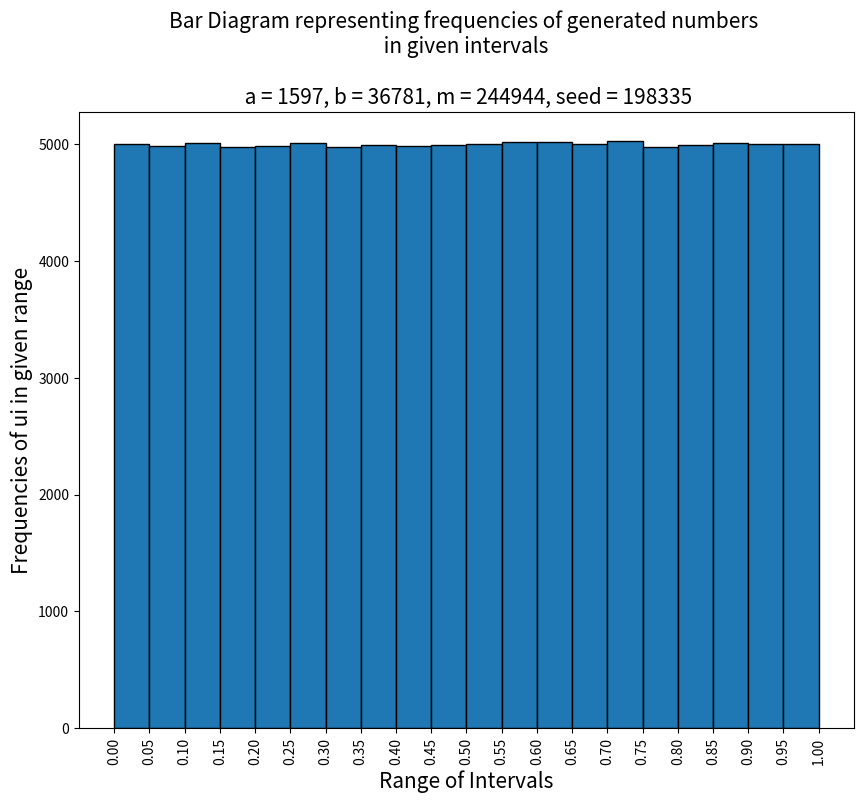
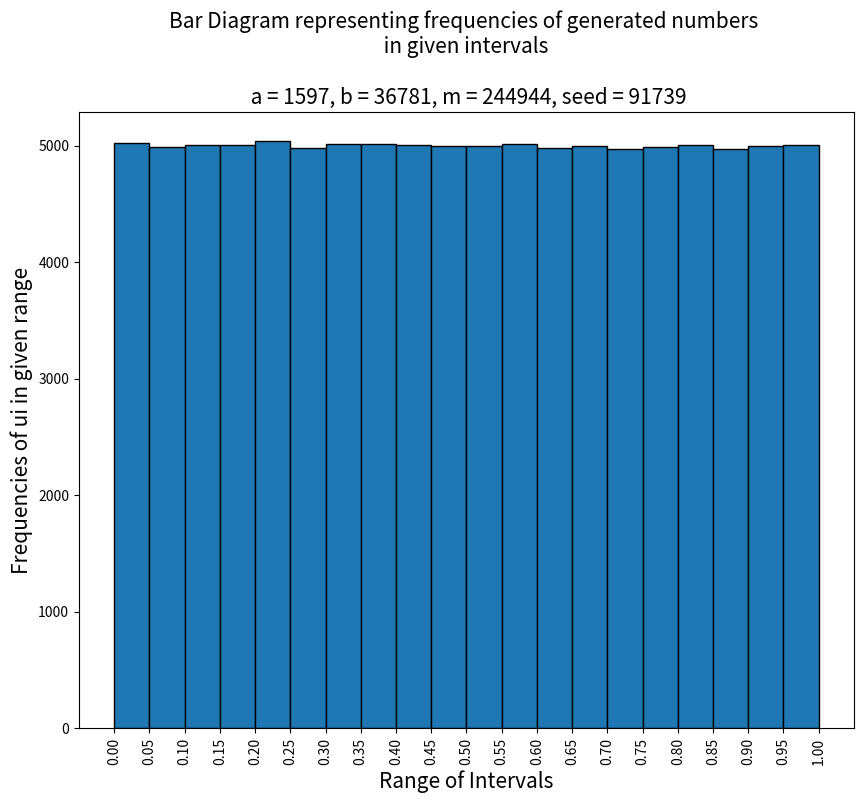
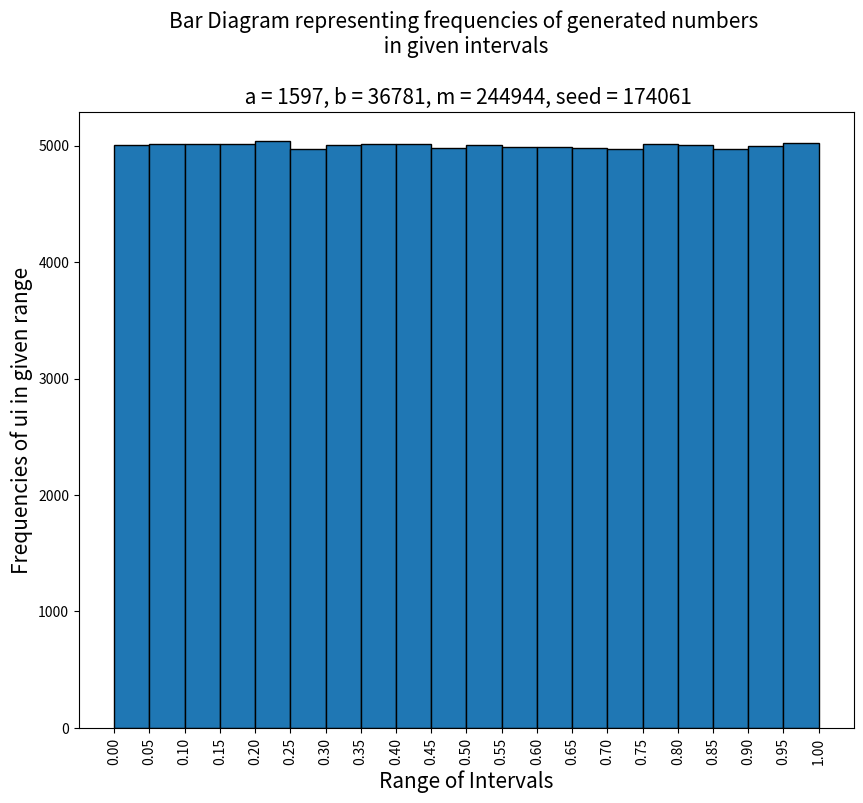
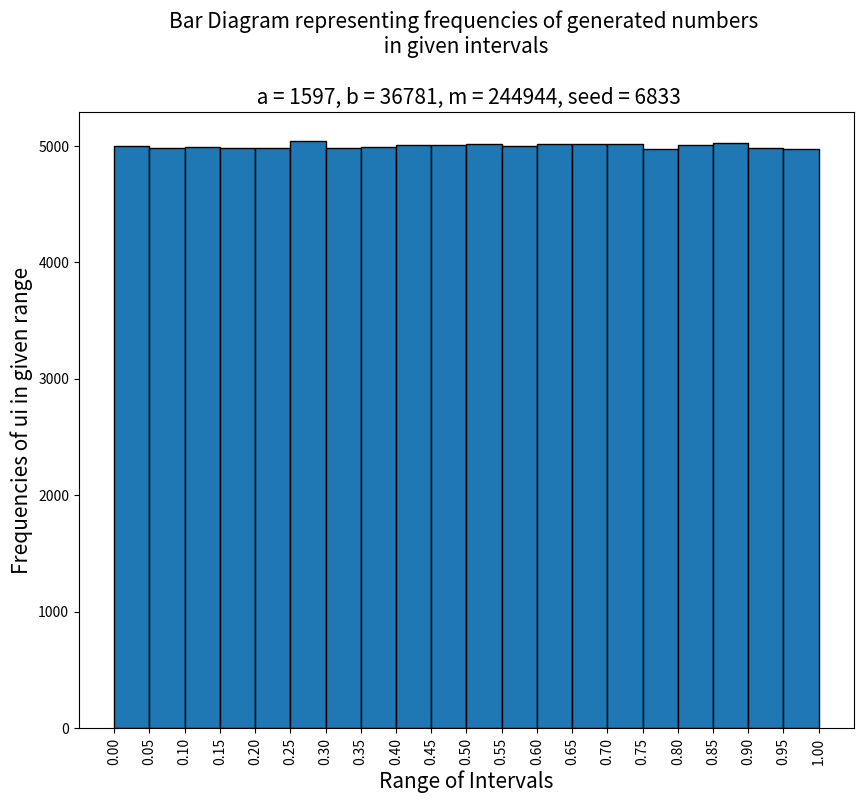
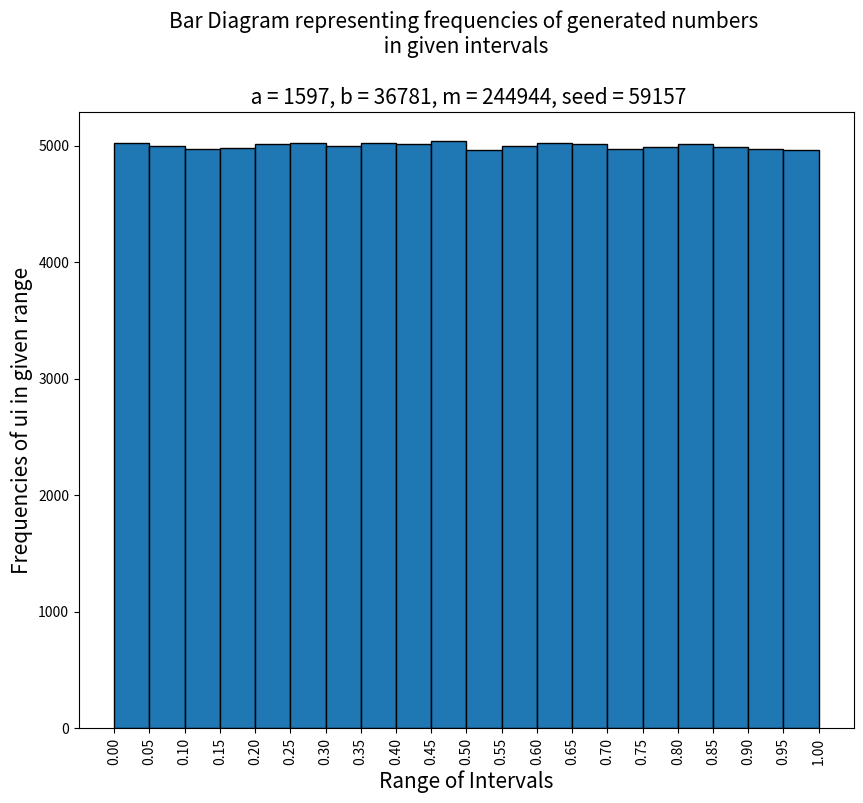
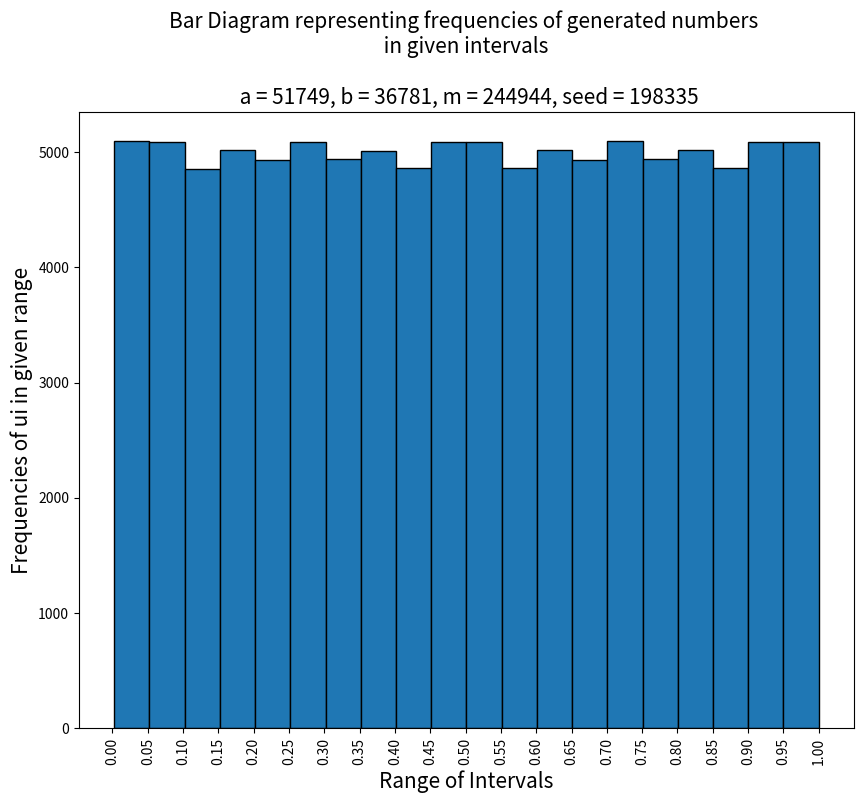
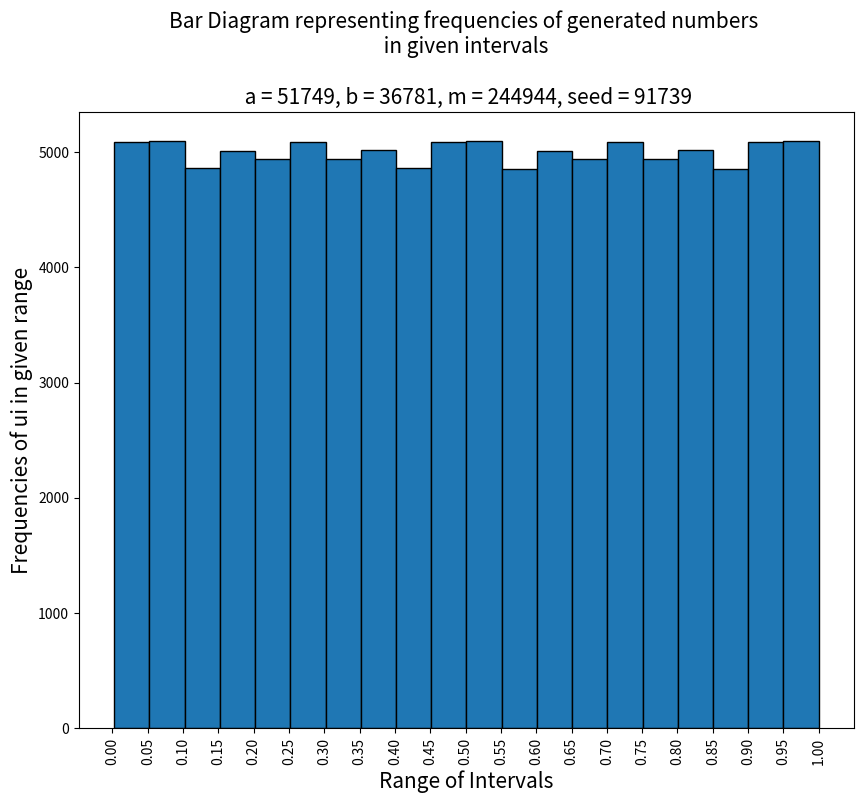
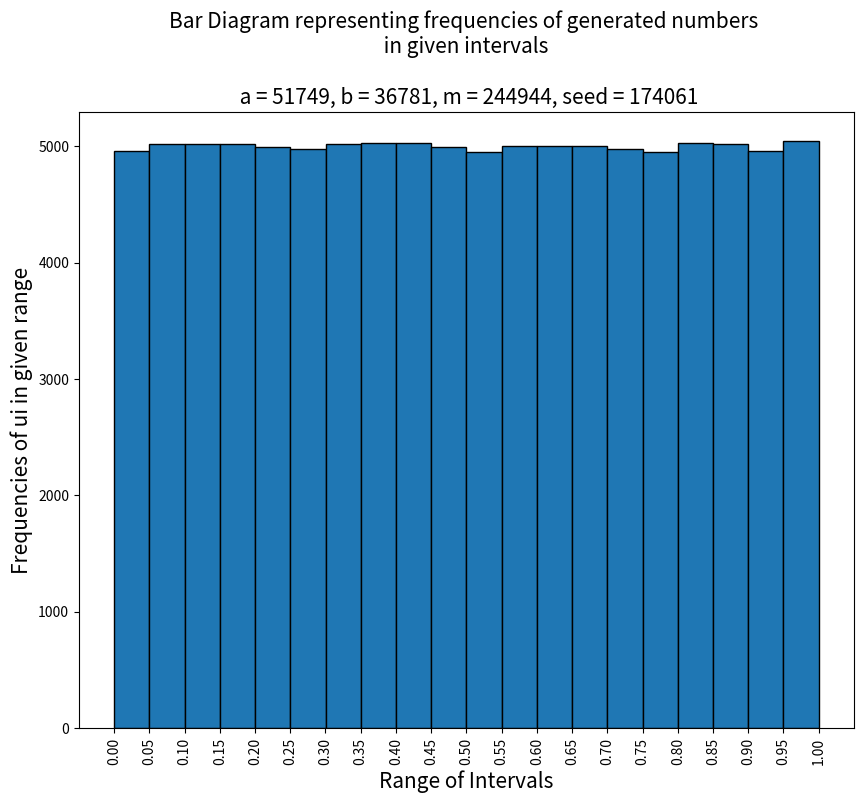
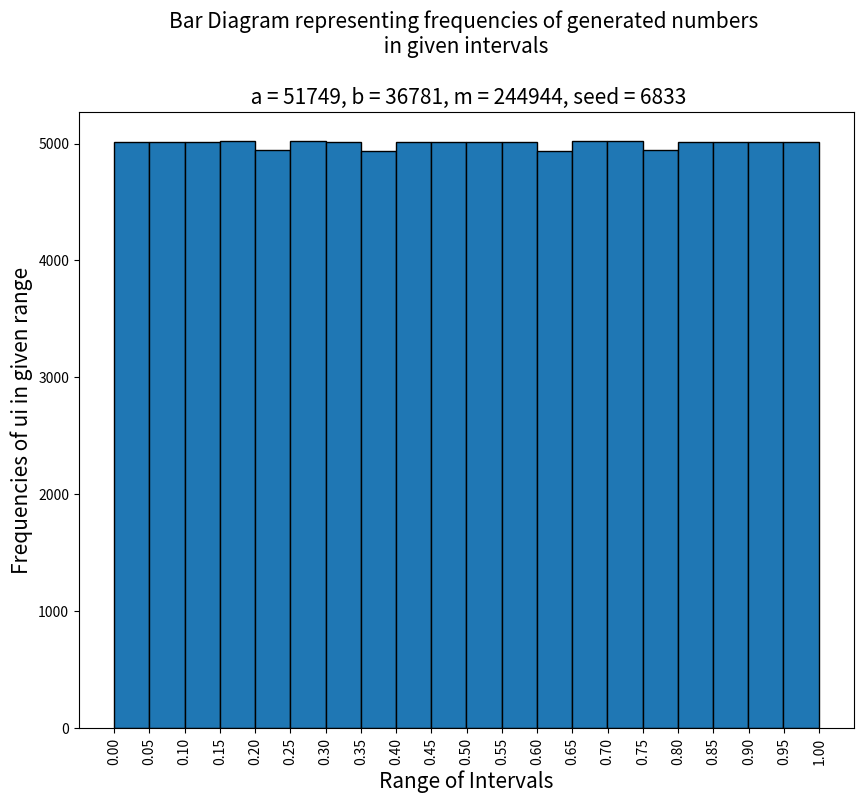
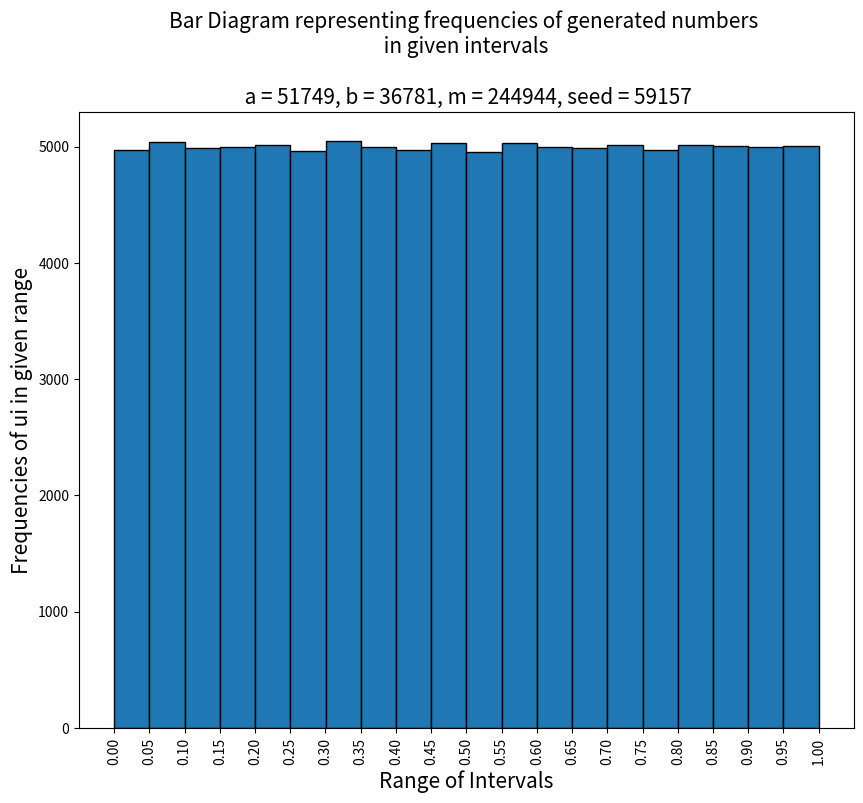

These figures' Python source, in order:
import matplotlib.pyplot as plt
import pandas as pd
import random as rand

def LCG(a,b,m,seed,intervals,freq,plot_name):
	xi = seed
	ui = seed
	u_values = []
	for i in range (100000):
		xi = (a * xi + b) % m
		ui = xi / m
		u_values.append(ui)
		l = 0.00
		u = 0.05
		for i in range(20):
			if (l <= ui) and (ui < u):
				freq[i] = freq[i] + 1
				break	
			l = round(l + 0.05, 2)
			u = round(u + 0.05, 2)	

	num_bars = 20
	plt.figure(figsize=(10,8))
	plt.title("Bar Diagram representing frequencies of generated numbers \n in given intervals \n\n a = %s, b = %s, m = %s, seed = %s" % (a,b,m,seed), fontsize=15)
	plt.xlabel("Range of Intervals", fontsize=15)
	plt.ylabel("Frequencies of ui in given range", fontsize=15)
	plt.xticks(intervals, rotation='vertical')
	plt.hist(u_values, num_bars, edgecolor='black')
	plt.savefig(plot_name)
	plt.clf()		



    
# Opening the file		
file1 = open('q2_Part1_Table.csv', 'w')
file2 = open('q2_Part2_Table.csv', 'w')

# Creating Header columns in csv file
file1.write("Intervals, ")
file2.write("Intervals, ")
l = 0.00
u = 0.05
for i in range (20):
	file1.write("%s - %s, " % (l,u))
	file2.write("%s - %s, " % (l,u))
	l = round(l + 0.05, 2)
	u = round(u + 0.05, 2)
file1.write("\n")
file2.write("\n")


#Generating Intervals for u values
intervals = []
val = 0.00
for i in range(21):
	intervals.append(val)
	val += 0.05




# PART-1 : a = 1597, b = 36781, m = 244944

a = 1597
m = 244944
b = 36781
seed_array = rand.sample(range(m), 5)

img = 1;
for seed in seed_array:
	freq = []
	for i in range(20):
		freq.append(0)
	plot_name = "q2_plot_part1_" + str(img) + ".png"
	LCG(a,b,m,seed,intervals,freq,plot_name)
	img += 1

	file1.write("seed = %s," % seed)
	for i in range(20):
		file1.write("%s, " % freq[i])
	file1.write("\n")	

file1.close()





# PART-2 : a = 51749, b = 36781, m = 244944

a = 51749

img = 1;
for seed in seed_array:
	freq = []
	for i in range (20):
		freq.append(0)
	plot_name = "q2_plot_part2_" + str(img) + ".png"
	LCG(a,b,m,seed,intervals,freq,plot_name)
	img += 1

	file2.write("seed = %s," % seed)
	for i in range(20):
		file2.write("%s, " % freq[i])
	file2.write("\n")

file2.close()	
